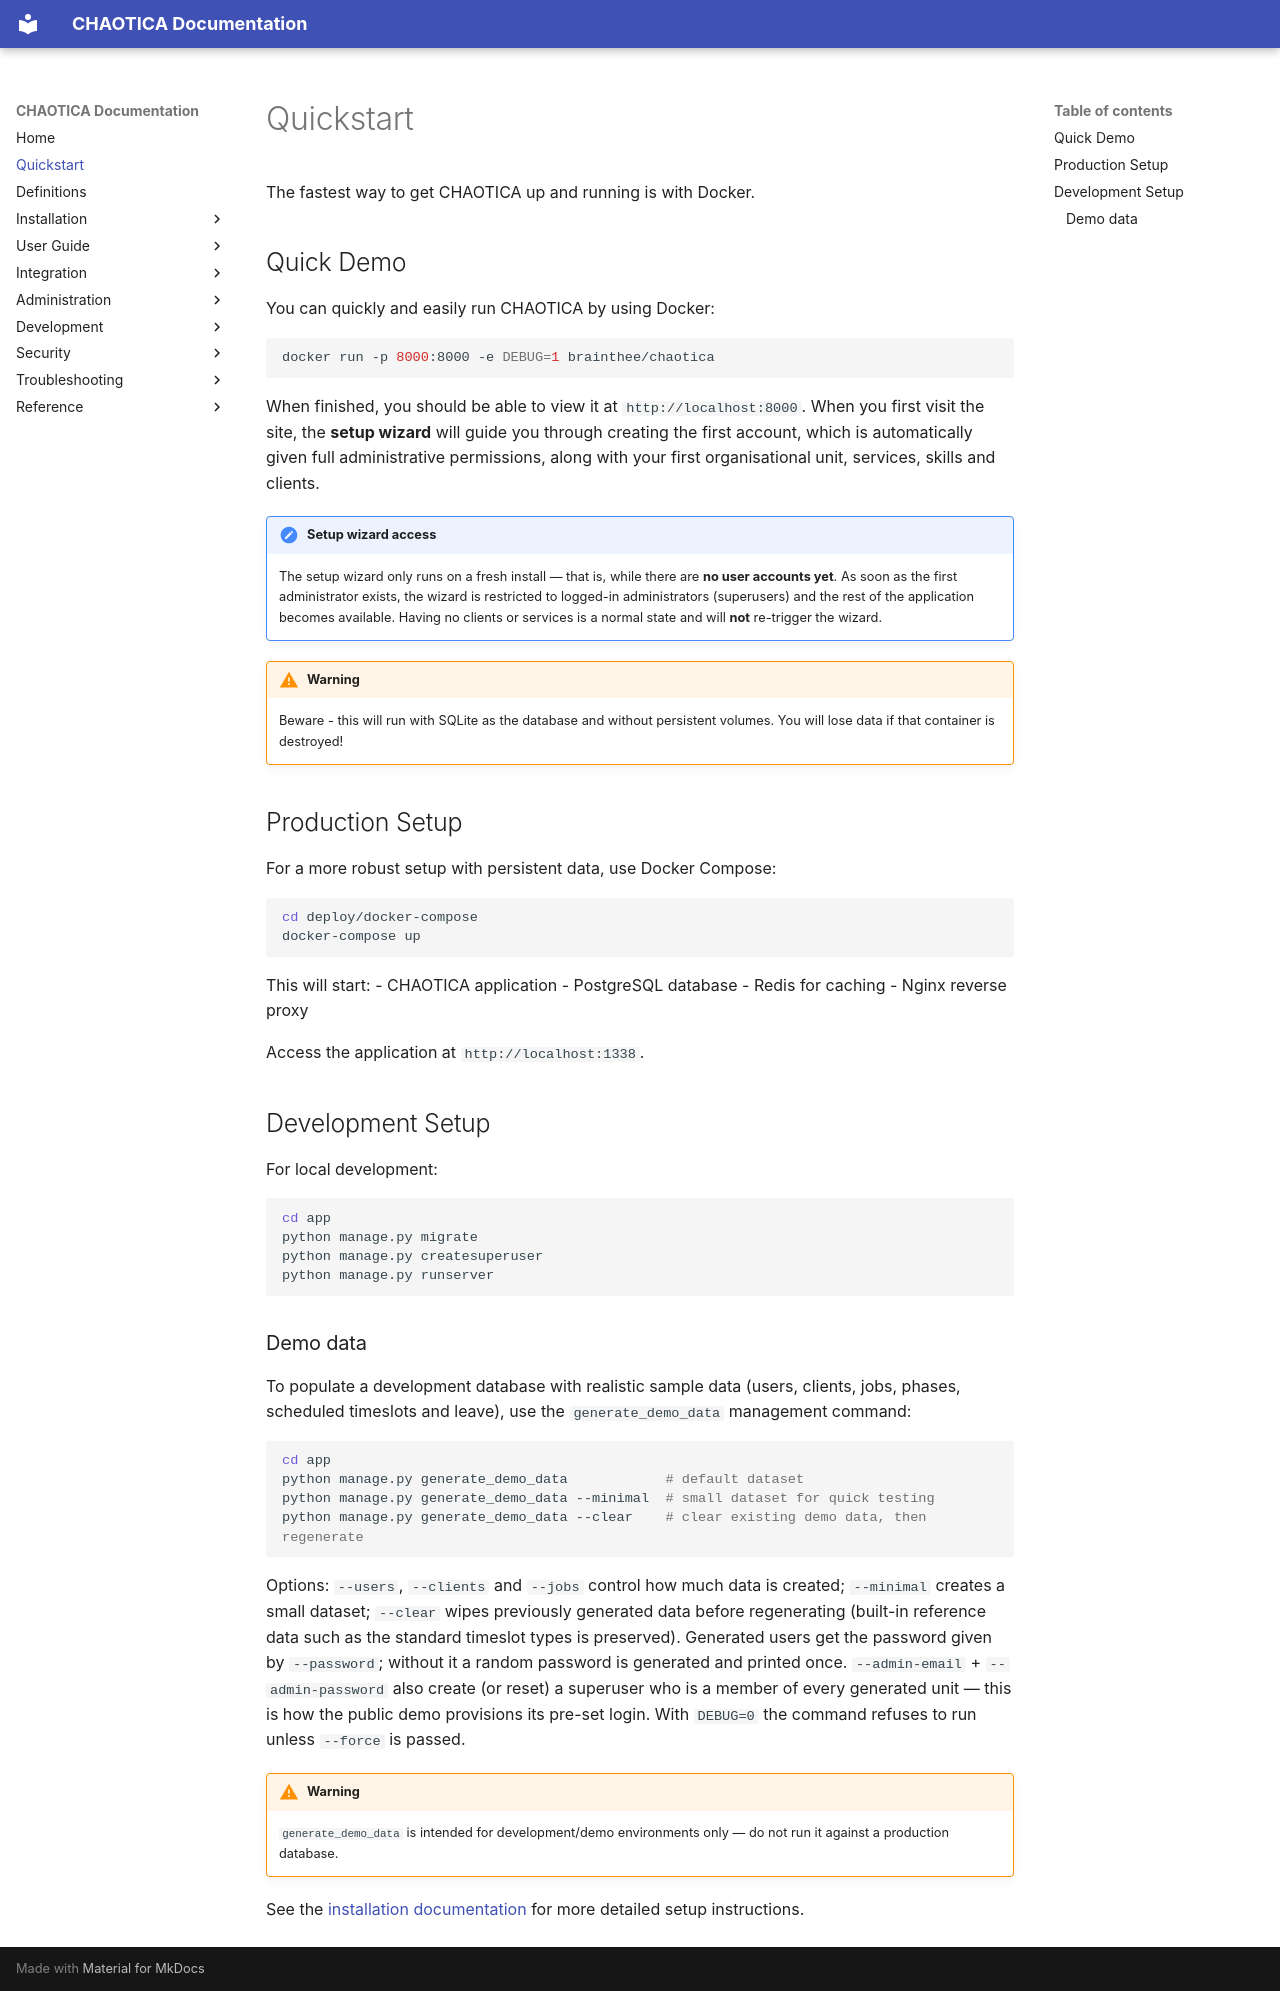

repository: brainthee/CHAOTICA · page: quickstart/index.html · generator: mkdocs

# Quickstart

The fastest way to get CHAOTICA up and running is with Docker.

## Quick Demo

You can quickly and easily run CHAOTICA by using Docker:

```bash
docker run -p 8000:8000 -e DEBUG=1 brainthee/chaotica
```

When finished, you should be able to view it at `http://localhost:8000`. When you first visit the site, the **setup wizard** will guide you through creating the first account, which is automatically given full administrative permissions, along with your first organisational unit, services, skills and clients.

!!! Note "Setup wizard access"
    The setup wizard only runs on a fresh install — that is, while there are **no user accounts yet**. As soon as the first administrator exists, the wizard is restricted to logged-in administrators (superusers) and the rest of the application becomes available. Having no clients or services is a normal state and will **not** re-trigger the wizard.

!!! Warning
    Beware - this will run with SQLite as the database and without persistent volumes. You will lose data if that container is destroyed!

## Production Setup

For a more robust setup with persistent data, use Docker Compose:

```bash
cd deploy/docker-compose
docker-compose up
```

This will start:
- CHAOTICA application
- PostgreSQL database
- Redis for caching
- Nginx reverse proxy

Access the application at `http://localhost:1338`.

## Development Setup

For local development:

```bash
cd app
python manage.py migrate
python manage.py createsuperuser
python manage.py runserver
```

### Demo data

To populate a development database with realistic sample data (users, clients, jobs, phases, scheduled timeslots and leave), use the `generate_demo_data` management command:

```bash
cd app
python manage.py generate_demo_data            # default dataset
python manage.py generate_demo_data --minimal  # small dataset for quick testing
python manage.py generate_demo_data --clear    # clear existing demo data, then regenerate
```

Options: `--users`, `--clients` and `--jobs` control how much data is created; `--minimal` creates a small dataset; `--clear` wipes previously generated data before regenerating (built-in reference data such as the standard timeslot types is preserved). Generated users get the password given by `--password`; without it a random password is generated and printed once. `--admin-email` + `--admin-password` also create (or reset) a superuser who is a member of every generated unit — this is how the public demo provisions its pre-set login. With `DEBUG=0` the command refuses to run unless `--force` is passed.

!!! Warning
    `generate_demo_data` is intended for development/demo environments only — do not run it against a production database.

See the [installation documentation](installation/deployment/docker.md) for more detailed setup instructions.
